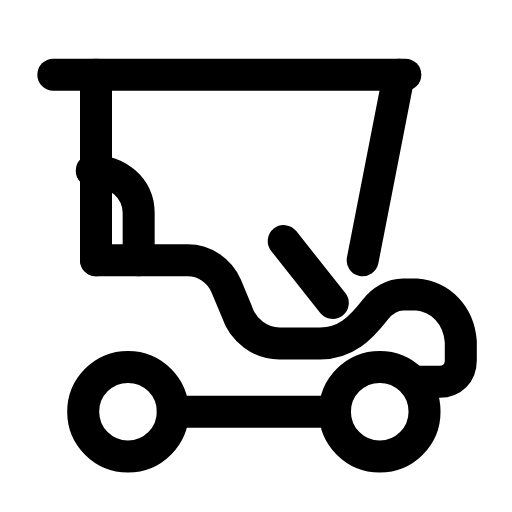
t = 0.00 s
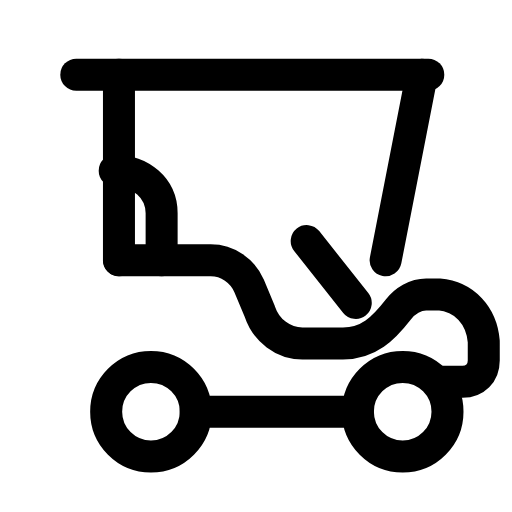
t = 0.29 s
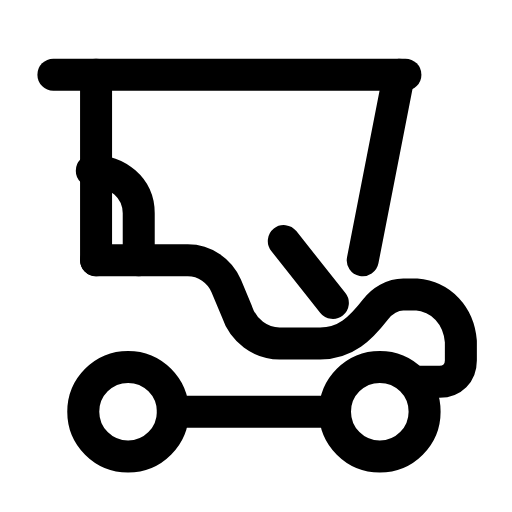
t = 0.60 s
t = 0.88 s: frame unchanged from t = 0.00 s, image omitted
t = 1.19 s: frame unchanged from t = 0.00 s, image omitted
t = 1.50 s: frame unchanged from t = 0.00 s, image omitted

The animated SVG that drew these frames (rendered in a browser with its animation timeline set to each time). Animation: 1 SMIL element (animateTransform=1); one cycle of 1.80 s, repeats indefinitely.

<svg xmlns="http://www.w3.org/2000/svg" width="24" height="24" viewBox="0 0 24 24" fill="none"><g><animateTransform attributeName="transform" type="translate" values="0 0;0 0;1.3 0;0 0;0 0;0 0;0 0;1.3 0;0 0;0 0;0 0" keyTimes="0;0.135;0.2475;0.36;0.45;0.6;0.66;0.735;0.81;0.9;1" dur="1.8s" repeatCount="indefinite" calcMode="spline" keySplines="0.16 1 0.3 1;0.16 1 0.3 1;0.16 1 0.3 1;0.16 1 0.3 1;0.16 1 0.3 1;0.16 1 0.3 1;0.16 1 0.3 1;0.16 1 0.3 1;0.16 1 0.3 1;0.16 1 0.3 1"/><path stroke="currentColor" stroke-width="1.5" stroke-linecap="round" stroke-linejoin="round" fill="none" d="M2.5 3.5L19 3.5"></path><path stroke="currentColor" stroke-width="1.5" stroke-linecap="round" stroke-linejoin="round" fill="none" d="M4.5 12.2L4.5 3.5"></path><path stroke="currentColor" stroke-width="1.5" stroke-linecap="round" stroke-linejoin="round" fill="none" d="M17 12.2L18.7 3.5"></path><path stroke="currentColor" stroke-width="1.5" stroke-linecap="round" stroke-linejoin="round" fill="none" d="M6.5 12.2L6.5 10C6.5 8.8 5.5 8 4.3 8"></path><path stroke="currentColor" stroke-width="1.5" stroke-linecap="round" stroke-linejoin="round" fill="none" d="M4.5 12.2L8.8 12.2C9.6 12.2 10.3 12.7 10.6 13.4L11.1 14.6C11.4 15.5 12.2 16.1 13.1 16.1L15 16.1C16.2 16.1 16.9 15.4 17.6 14.5C17.9 14.1 18.4 13.8 18.9 13.8L19.5 13.8C20.7 13.9 21.5 14.8 21.6 16L21.6 16.9C21.6 17.5 21.2 17.9 20.6 17.9L19.6 17.9"></path><path stroke="currentColor" stroke-width="1.5" stroke-linecap="round" stroke-linejoin="round" fill="none" d="M8.1 19.3L15.7 19.3"></path><circle stroke="currentColor" stroke-width="1.5" stroke-linecap="round" stroke-linejoin="round" fill="none" cx="6" cy="19.3" r="2.1"></circle><circle stroke="currentColor" stroke-width="1.5" stroke-linecap="round" stroke-linejoin="round" fill="none" cx="17.8" cy="19.3" r="2.1"></circle><path stroke="currentColor" stroke-width="1.5" stroke-linecap="round" stroke-linejoin="round" fill="none" d="M15.6 14.2L13.3 11.3"></path></g></svg>
